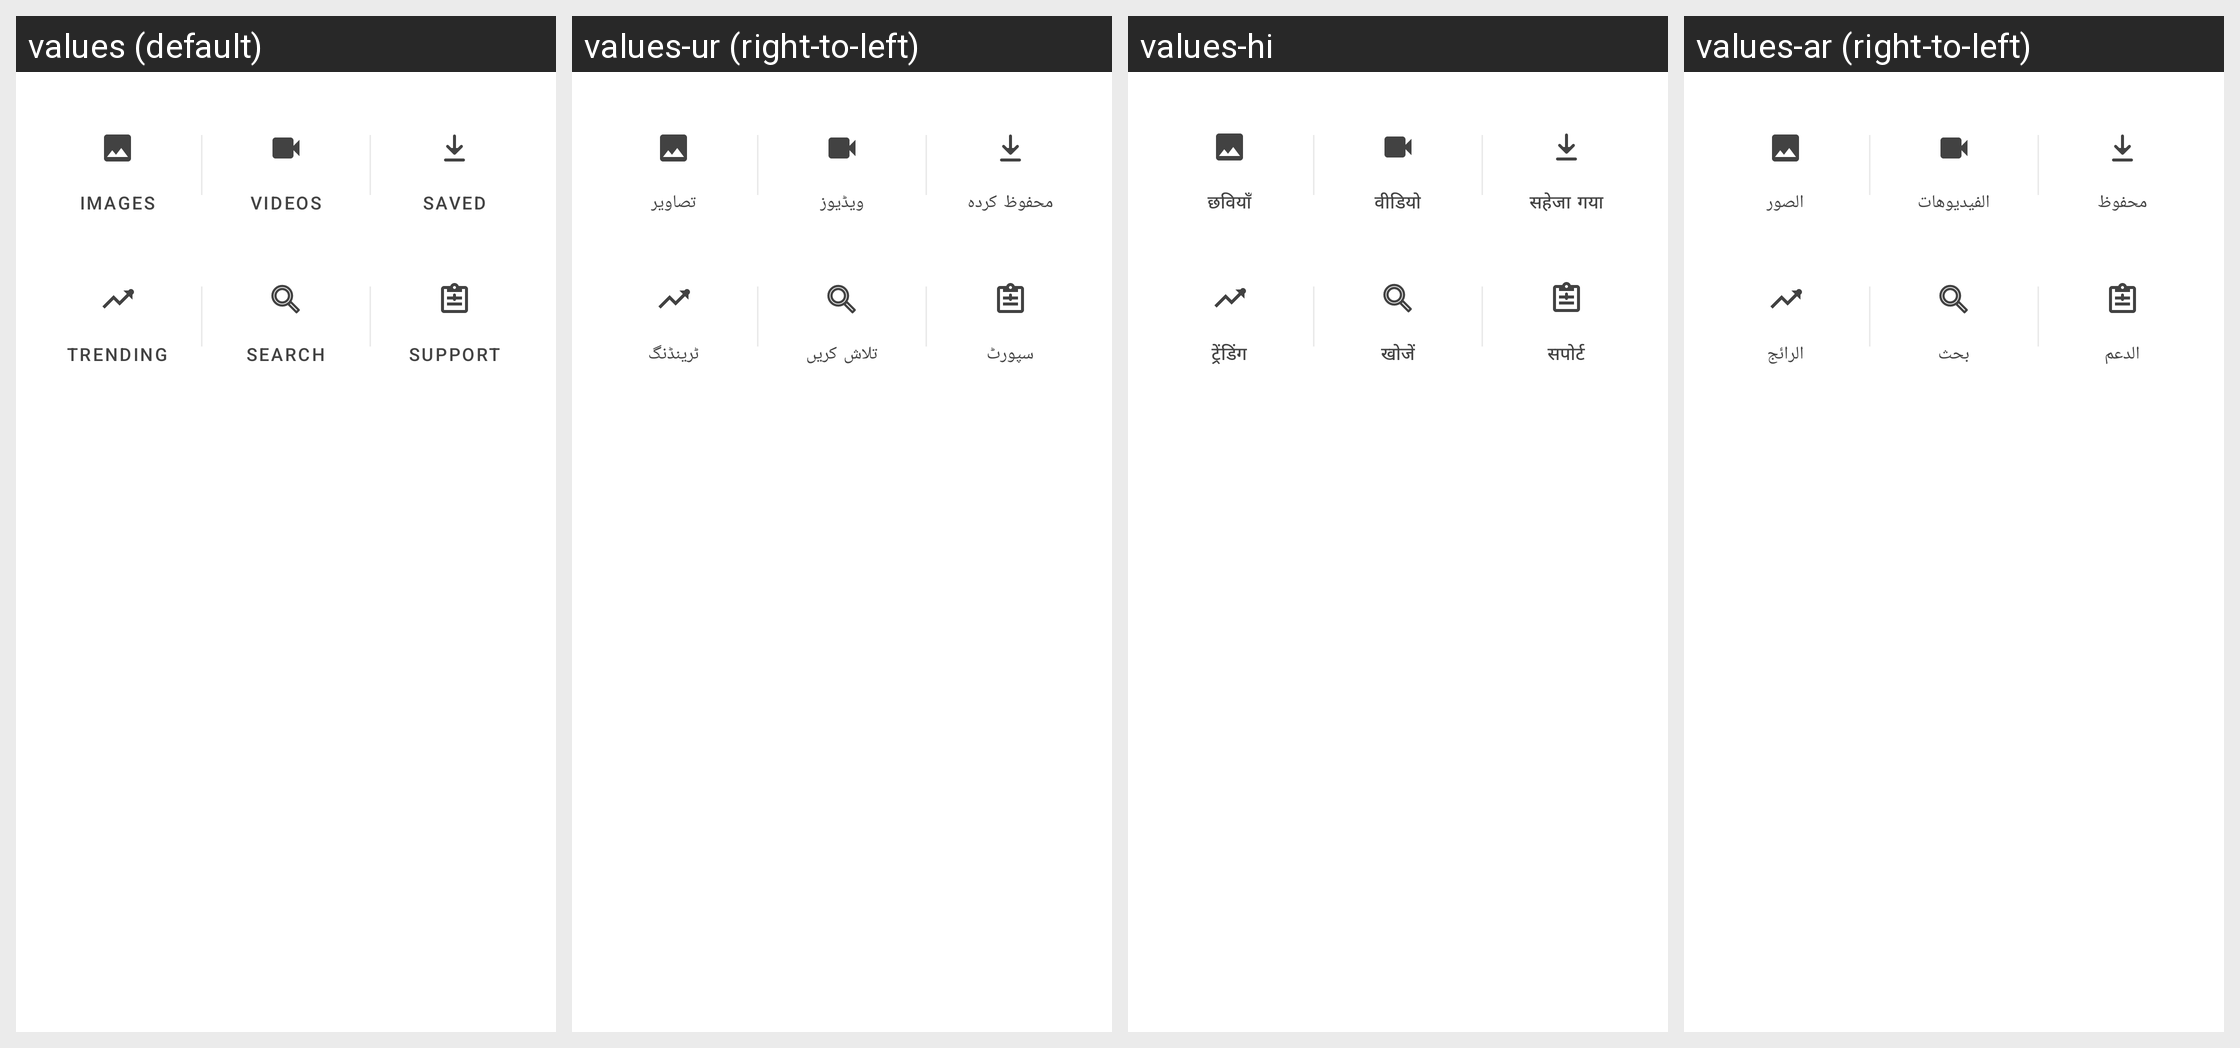

Translations of the strings shown on this Android screen, per locale in the grid:
Android screen res/layout/layout_home_menu.xml rendered under 4 locales, left to right: values (default), values-ur (right-to-left), values-hi, values-ar (right-to-left). Device: Nexus 5 (rendered at 1080×1920; each locale shown at half size, 540×960, under a caption strip naming it); theme Theme.WhatsDownloadPlus.
Other locales in the repository, not shown: values-af-rZA, values-fr, values-pt-rBR.
Strings drawn on this screen, with the default value and each locale's value (text and hints the layout hard-codes, and strings that could not be matched under every locale, appear in the picture but are not listed):

images
  values: Images
  values-ur: تصاویر
  values-hi: छवियाँ
  values-ar: الصور

videos
  values: Videos
  values-ur: ویڈیوز
  values-hi: वीडियो
  values-ar: الفيديوهات

_saved
  values: Saved
  values-ur: محفوظ کردہ
  values-hi: सहेजा गया
  values-ar: محفوظ

trending
  values: Trending
  values-ur: ٹرینڈنگ
  values-hi: ट्रेंडिंग
  values-ar: الرائج

search
  values: SEARCH
  values-ur: تلاش کریں
  values-hi: खोजें
  values-ar: بحث

support
  values: SUPPORT
  values-ur: سپورٹ
  values-hi: सपोर्ट
  values-ar: الدعم
